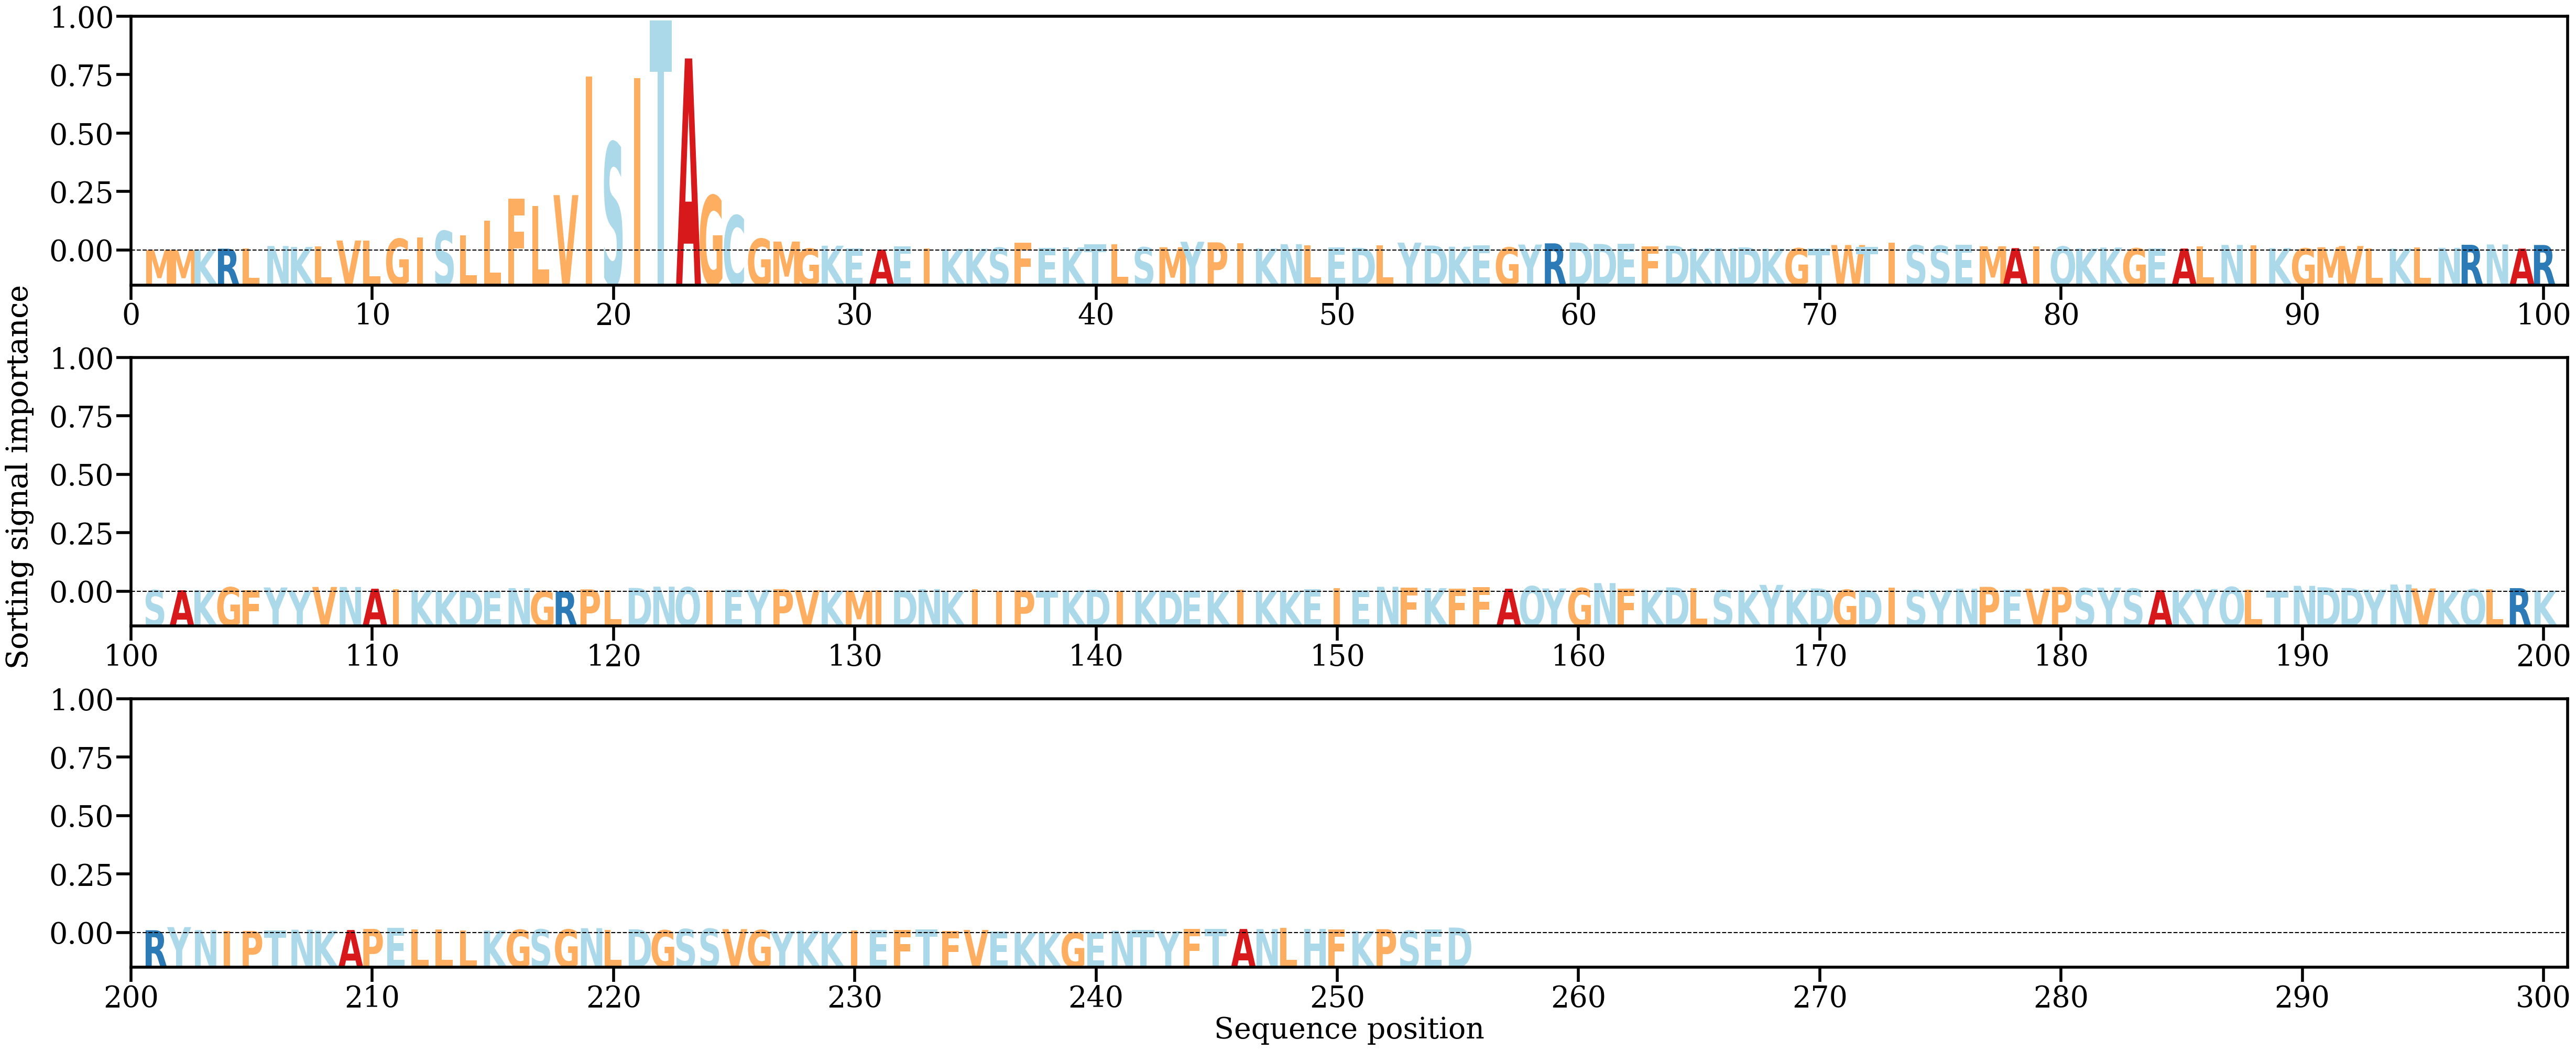

The data file committed next to this chart (first rows):
AA, Alpha
M, [0.00055826]
M, [0.00046583]
K, [0.00079952]
R, [0.00109044]
L, [0.00115528]
N, [0.00234584]
K, [0.00191017]
L, [0.00227501]
V, [0.00494598]
L, [0.00482356]
G, [0.00575803]
I, [0.00638164]
S, [0.00943297]
L, [0.0072876]
L, [0.01437887]
F, [0.02466322]
L, [0.02109747]
V, [0.02631351]
I, [0.08217365]
S, [0.05101951]
I, [0.08132367]
T, [0.10854843]
A, [0.09066529]
G, [0.02611886]
C, [0.01673948]
G, [0.00576346]
M, [0.00444291]
G, [0.0011598]
K, [0.00249541]
E, [0.00109206]
A, [0.00066923]
E, [0.00225464]
I, [0.00112179]
K, [0.00087068]
K, [0.00109547]
S, [0.00157751]
F, [0.004016]
E, [0.00143346]
K, [0.00172879]
T, [0.00329673]
L, [0.00324789]
S, [0.00174322]
M, [0.0017849]
Y, [0.00435453]
P, [0.00407784]
I, [0.00373962]
K, [0.0011541]
N, [0.00321888]
L, [0.00270802]
E, [0.00176728]
D, [0.00149519]
L, [0.00277104]
Y, [0.0039465]
D, [0.00258036]
K, [0.00202912]
E, [0.00261407]
G, [0.00167548]
Y, [0.003039]
R, [0.00361771]
D, [0.00395823]
... 195 more rows
